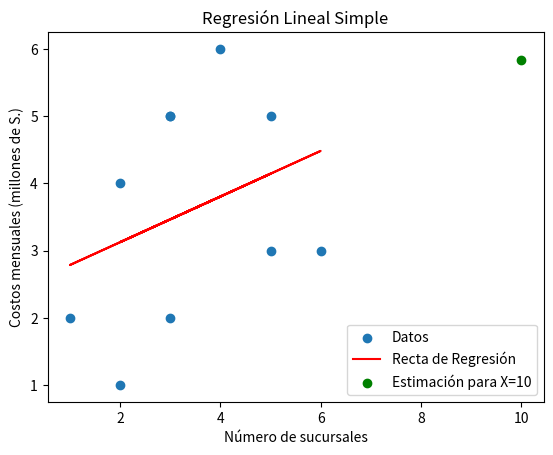

Write the Python code that produced this figure.
import matplotlib.pyplot as plt
import numpy as np

# Datos proporcionados
X = np.array([3, 5, 3, 2, 4, 1, 5, 2, 6, 3])
Y = np.array([2, 3, 5, 4, 6, 2, 5, 1, 3, 5])

# Calculando las medias
X_mean = np.mean(X)
Y_mean = np.mean(Y)

# Calculando la pendiente y la ordenada al origen
b = np.sum((X - X_mean) * (Y - Y_mean)) / np.sum((X - X_mean) ** 2)
a = Y_mean - b * X_mean

# Creando la recta de regresión
regression_line = a + b * X

# Estimando los costos para 10 sucursales
X_new = 10
Y_new = a + b * X_new

# Graficando los datos y la recta de regresión
plt.scatter(X, Y, label='Datos')
plt.plot(X, regression_line, color='red', label='Recta de Regresión')
plt.scatter(X_new, Y_new, color='green', label='Estimación para X=10')

# Etiquetas y leyenda
plt.xlabel('Número de sucursales')
plt.ylabel('Costos mensuales (millones de S.)')
plt.title('Regresión Lineal Simple')
plt.legend()

# Mostrando la gráfica
plt.show()
